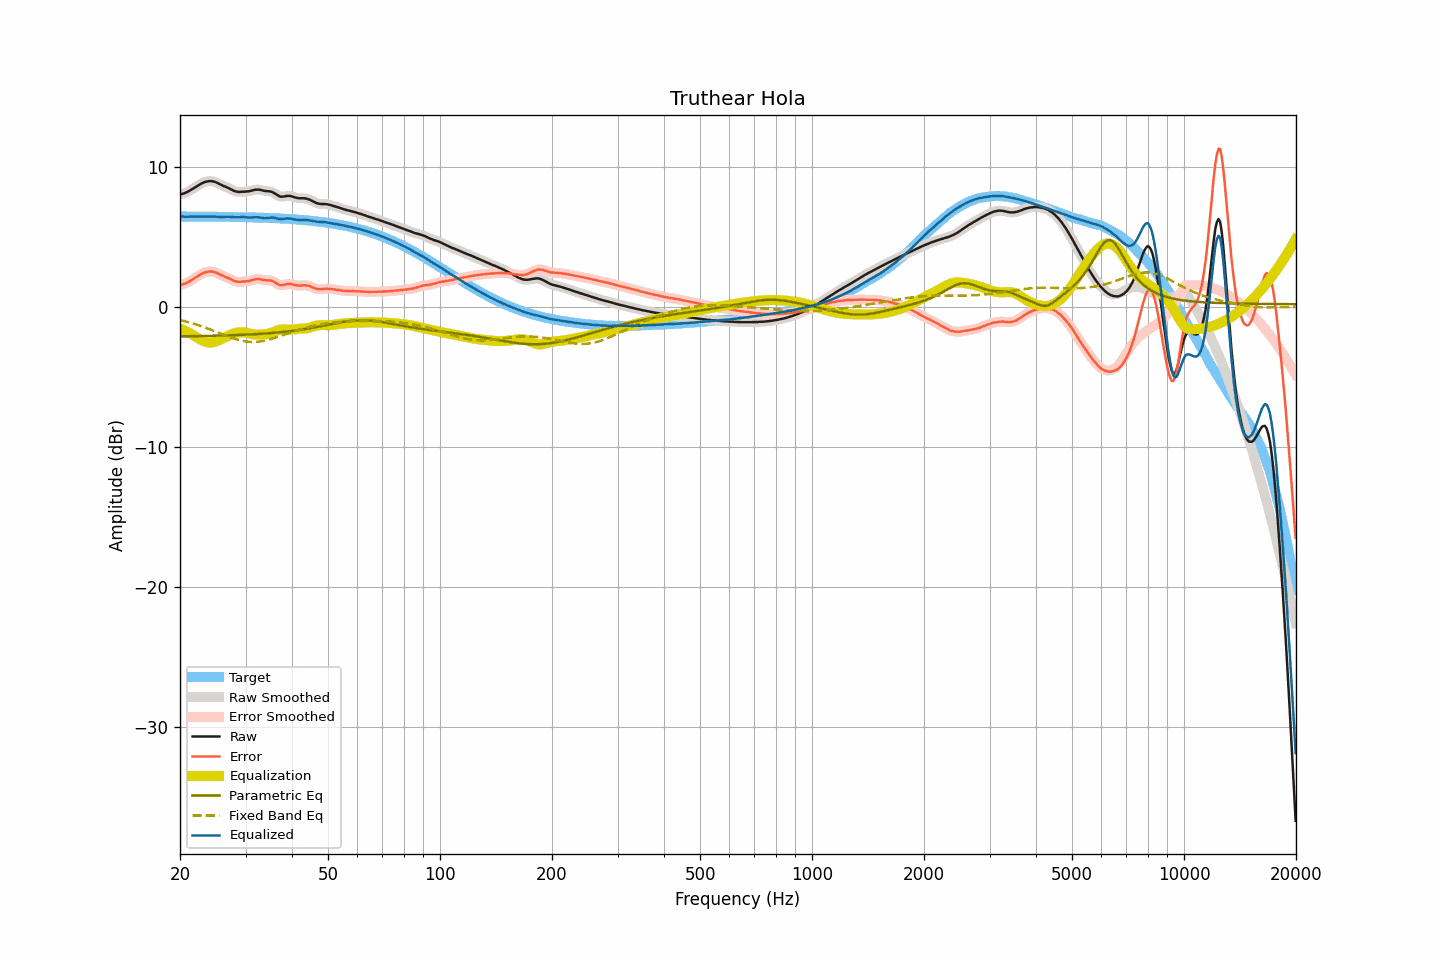

Source data for this figure (header and first rows):
frequency, raw, smoothed, error, error_smoothed, equalization, parametric_eq, fixed_band_eq, equalized_raw, equalized_smoothed, target
20.00, 8.04, 8.04, 1.57, 1.57, -1.55, -2.09, -0.93, 6.49, 6.49, 6.47
20.20, 8.07, 8.07, 1.60, 1.60, -1.59, -2.09, -0.95, 6.48, 6.47, 6.47
20.40, 8.10, 8.10, 1.63, 1.63, -1.64, -2.09, -0.98, 6.46, 6.46, 6.47
20.61, 8.14, 8.14, 1.67, 1.67, -1.69, -2.09, -1.01, 6.45, 6.45, 6.47
20.81, 8.19, 8.19, 1.72, 1.72, -1.74, -2.09, -1.04, 6.45, 6.45, 6.47
21.02, 8.25, 8.25, 1.78, 1.78, -1.80, -2.09, -1.07, 6.45, 6.45, 6.47
21.23, 8.31, 8.31, 1.84, 1.85, -1.85, -2.08, -1.10, 6.45, 6.46, 6.47
21.44, 8.38, 8.38, 1.92, 1.91, -1.92, -2.08, -1.14, 6.46, 6.46, 6.46
21.66, 8.45, 8.45, 1.98, 1.99, -1.99, -2.08, -1.17, 6.46, 6.46, 6.46
21.87, 8.52, 8.52, 2.06, 2.06, -2.06, -2.08, -1.21, 6.46, 6.46, 6.46
22.09, 8.60, 8.60, 2.14, 2.14, -2.14, -2.08, -1.24, 6.46, 6.46, 6.46
22.31, 8.67, 8.67, 2.21, 2.21, -2.21, -2.07, -1.28, 6.46, 6.46, 6.46
22.54, 8.74, 8.74, 2.28, 2.28, -2.28, -2.07, -1.32, 6.46, 6.46, 6.46
22.76, 8.80, 8.80, 2.34, 2.34, -2.34, -2.07, -1.36, 6.46, 6.46, 6.46
22.99, 8.86, 8.86, 2.40, 2.40, -2.40, -2.07, -1.40, 6.46, 6.46, 6.46
23.22, 8.91, 8.91, 2.45, 2.45, -2.45, -2.07, -1.44, 6.46, 6.46, 6.46
23.45, 8.95, 8.95, 2.49, 2.49, -2.49, -2.06, -1.48, 6.46, 6.46, 6.46
23.69, 8.97, 8.97, 2.51, 2.52, -2.52, -2.06, -1.52, 6.45, 6.46, 6.46
23.92, 8.99, 8.99, 2.54, 2.54, -2.53, -2.06, -1.56, 6.46, 6.46, 6.45
24.16, 9.00, 8.99, 2.55, 2.54, -2.54, -2.06, -1.61, 6.46, 6.46, 6.45
24.40, 8.99, 8.99, 2.54, 2.54, -2.53, -2.05, -1.65, 6.46, 6.46, 6.45
24.65, 8.96, 8.96, 2.51, 2.51, -2.50, -2.05, -1.70, 6.46, 6.46, 6.45
24.89, 8.93, 8.93, 2.48, 2.48, -2.47, -2.05, -1.74, 6.46, 6.46, 6.45
25.14, 8.88, 8.88, 2.43, 2.43, -2.43, -2.04, -1.79, 6.45, 6.45, 6.45
25.39, 8.82, 8.82, 2.37, 2.38, -2.38, -2.04, -1.83, 6.44, 6.44, 6.45
25.65, 8.76, 8.76, 2.31, 2.32, -2.33, -2.04, -1.88, 6.43, 6.43, 6.44
25.91, 8.71, 8.71, 2.27, 2.26, -2.28, -2.04, -1.92, 6.43, 6.43, 6.44
26.16, 8.65, 8.66, 2.21, 2.21, -2.22, -2.03, -1.97, 6.43, 6.44, 6.44
26.43, 8.61, 8.61, 2.17, 2.17, -2.16, -2.03, -2.02, 6.45, 6.44, 6.44
26.69, 8.56, 8.56, 2.12, 2.12, -2.11, -2.02, -2.06, 6.45, 6.45, 6.44
26.96, 8.50, 8.50, 2.06, 2.07, -2.05, -2.02, -2.10, 6.45, 6.45, 6.44
27.23, 8.45, 8.45, 2.01, 2.01, -2.00, -2.02, -2.15, 6.45, 6.45, 6.43
27.50, 8.39, 8.39, 1.96, 1.95, -1.95, -2.01, -2.19, 6.44, 6.44, 6.43
27.77, 8.33, 8.33, 1.90, 1.90, -1.91, -2.01, -2.23, 6.42, 6.42, 6.43
28.05, 8.28, 8.28, 1.85, 1.85, -1.87, -2.01, -2.26, 6.41, 6.41, 6.43
28.33, 8.25, 8.25, 1.82, 1.82, -1.84, -2.00, -2.30, 6.41, 6.41, 6.43
28.62, 8.23, 8.23, 1.80, 1.80, -1.82, -2.00, -2.33, 6.41, 6.41, 6.42
28.90, 8.22, 8.22, 1.80, 1.80, -1.81, -1.99, -2.36, 6.41, 6.42, 6.42
29.19, 8.23, 8.23, 1.81, 1.81, -1.80, -1.99, -2.39, 6.43, 6.43, 6.42
29.48, 8.24, 8.23, 1.82, 1.82, -1.81, -1.98, -2.41, 6.43, 6.43, 6.42
29.78, 8.24, 8.24, 1.82, 1.83, -1.82, -1.98, -2.44, 6.42, 6.43, 6.42
30.08, 8.25, 8.25, 1.84, 1.84, -1.83, -1.97, -2.45, 6.41, 6.41, 6.41
30.38, 8.26, 8.26, 1.85, 1.85, -1.86, -1.97, -2.47, 6.40, 6.40, 6.41
30.68, 8.27, 8.27, 1.86, 1.87, -1.88, -1.96, -2.48, 6.39, 6.39, 6.41
30.99, 8.30, 8.30, 1.89, 1.89, -1.91, -1.95, -2.49, 6.39, 6.39, 6.40
31.30, 8.33, 8.33, 1.93, 1.93, -1.93, -1.95, -2.49, 6.40, 6.40, 6.40
31.61, 8.36, 8.36, 1.96, 1.96, -1.95, -1.94, -2.49, 6.41, 6.41, 6.40
31.93, 8.39, 8.38, 1.99, 1.99, -1.97, -1.94, -2.49, 6.42, 6.41, 6.39
32.24, 8.39, 8.39, 2.00, 2.00, -1.98, -1.93, -2.48, 6.41, 6.41, 6.39
32.57, 8.39, 8.39, 2.00, 2.00, -1.98, -1.92, -2.47, 6.41, 6.41, 6.39
32.89, 8.37, 8.37, 1.98, 1.98, -1.98, -1.91, -2.46, 6.39, 6.39, 6.38
33.22, 8.34, 8.34, 1.96, 1.96, -1.97, -1.91, -2.44, 6.37, 6.37, 6.38
33.55, 8.31, 8.31, 1.93, 1.94, -1.96, -1.90, -2.42, 6.35, 6.35, 6.38
33.89, 8.29, 8.29, 1.92, 1.92, -1.95, -1.89, -2.39, 6.34, 6.35, 6.37
34.23, 8.28, 8.28, 1.91, 1.91, -1.93, -1.88, -2.37, 6.35, 6.35, 6.37
34.57, 8.27, 8.27, 1.91, 1.91, -1.90, -1.87, -2.34, 6.37, 6.37, 6.36
34.92, 8.26, 8.26, 1.90, 1.90, -1.87, -1.86, -2.31, 6.39, 6.38, 6.36
35.27, 8.23, 8.23, 1.88, 1.87, -1.84, -1.86, -2.27, 6.39, 6.39, 6.35
35.62, 8.18, 8.18, 1.83, 1.83, -1.79, -1.85, -2.24, 6.39, 6.38, 6.35
35.97, 8.11, 8.11, 1.76, 1.76, -1.74, -1.84, -2.20, 6.36, 6.36, 6.34
... 635 more rows
